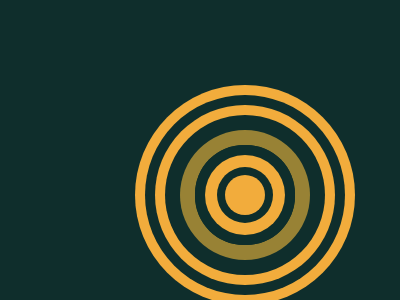

Give the HTML and CSS whose rendering is this image.

<!-- file: index.html -->
<!DOCTYPE html>
<html lang="en">
<head>
    <meta charset="UTF-8">
    <meta http-equiv="X-UA-Compatible" content="IE=edge">
    <meta name="viewport" content="width=device-width, initial-scale=1.0">
    <link rel="stylesheet" href="style.css">
    <title>2nd design</title>
</head>
<body>
    <div class="container">

    </div>
    <div class="container2">
        
    </div>
    
</body>
</html>

/* file: style.css */
body{
    background-color: #0F2E2C;
}
.container{
    position: absolute;
    width: 40px;
    height: 40px;
    border-radius:50%;
    background-color: #F2AC3C;
    top:175px;
    left:225px;
    color:#0E2E2C;
    
    box-shadow: 0px 0px 0px 8px, 0px 0px 0px 20px #F2AC3C, 0px 0px 0px 30px, 0px 0px 0px 30px #0F2E2C;


    

}
.container2{
    position: absolute;
    width: 130px;
    height: 130px;
    border-radius:50%;
    background-color: #988235;
    top:130px;
    left:180px;
    color:#0E2E2C;
    
    box-shadow: 0px 0px 0px 15px #0F2E2C, 0px 0px 0px 25px #F2AC3C, 0px 0px 0px 35px #0F2E2C, 0px 0px 0px 45px #F2AC3C;
    z-index: -1;
}

/* html{
    background:#0F2E2C;
    display: grid;
    place-items: center;
}
body{
    width: 40px;
    height:40px;
    background: #F2AC3C;
    border-radius: 50%;
    box-shadow: 0px 0px 0px 8px#0F2E2C,
    0px 0px 0px 20px #F2AC3C,
    0px 0px 0px 30px #0F2E2C ,
    0px 0px 0px 40px #988235,
    0px 0px 0px 52px #0F2E2C ,
    0px 0px 0px 60px #F2AC3C ,
    0px 0px 0px 74px #0F2E2C 
    ,0px 0px 0px 80px #F2AC3C  ; 
    

} */
